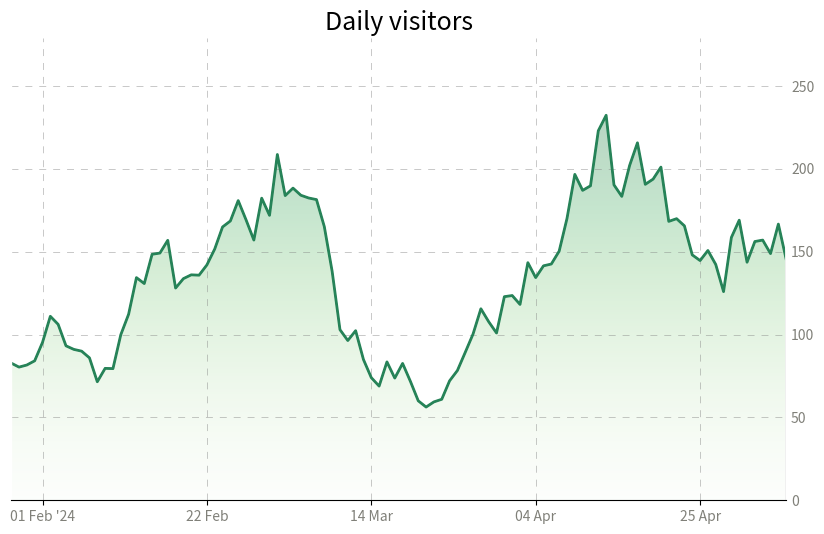

Write Python code to recreate this figure.
import pandas as pd
import numpy as np
import matplotlib.dates as mdates
import matplotlib.pyplot as plt
import matplotlib.ticker as ticker
from matplotlib import rcParams
from matplotlib.path import Path
from matplotlib.patches import PathPatch

np.random.seed(38)

# Data generation
dates = pd.date_range(start='2024-02-01', periods=100, freq='D')
initial_rate = 75
drift = 0.003
volatility = 0.1
returns = np.random.normal(drift, volatility, len(dates))
rates = initial_rate * np.cumprod(1 + returns)

x, y = dates, rates

# General parameters
fig, ax = plt.subplots(figsize=(10, 6))
plt.title("Daily visitors", fontsize=18, color="black")
rcParams['font.family'] = 'DejaVu Sans'
rcParams['font.size'] = 14

# Axis Y to the right
ax.yaxis.tick_right()
ax.yaxis.set_label_position("right")

# Axis
x_interval = 21
ax.xaxis.set_major_formatter(mdates.DateFormatter("%d %b"))
ax.xaxis.set_major_locator(mdates.DayLocator(interval=x_interval))

ax.yaxis.set_major_locator(ticker.MultipleLocator(50))

# Grid
ax.grid(color="gray", linestyle=(0, (10, 10)), linewidth=0.5, alpha=0.6)
ax.tick_params(axis="x", colors="black")
ax.tick_params(axis="y", left=False, labelleft=False) 

# Borders
ax.spines["top"].set_visible(False)
ax.spines['right'].set_visible(False)
ax.spines["bottom"].set_color("black")
ax.spines['left'].set_color('white')
ax.spines['left'].set_linewidth(1)

# Remove ticks from axis Y
ax.tick_params(axis='y', length=0)

# Add year to the first date on the axis
def custom_date_formatter(t, pos, dates, x_interval):
    date = dates[pos*x_interval]
    if pos == 0:
        return date.strftime('%d %b \'%y')  
    else:
        return date.strftime('%d %b')  
ax.xaxis.set_major_formatter(ticker.FuncFormatter((lambda x, pos: custom_date_formatter(x, pos, dates=dates, x_interval=x_interval))))

# Ticks label color
[t.set_color('#808079') for t in ax.yaxis.get_ticklabels()]
[t.set_color('#808079') for t in ax.xaxis.get_ticklabels()]


# Gradient
numeric_x = np.array([i for i in range(len(x))])
numeric_x_patch = np.append(numeric_x, max(numeric_x))
numeric_x_patch = np.append(numeric_x_patch[0], numeric_x_patch)
y_patch = np.append(y, 0)
y_patch = np.append(0, y_patch)

path = Path(np.array([numeric_x_patch, y_patch]).transpose())
patch = PathPatch(path, facecolor='none')
plt.gca().add_patch(patch)

ax.imshow(numeric_x.reshape(len(numeric_x), 1),  interpolation="bicubic",
                cmap=plt.cm.Greens, 
                origin='lower',
                alpha=0.3,
                extent=[min(numeric_x), max(numeric_x), min(y_patch), max(y_patch) * 1.2], 
                aspect="auto", clip_path=patch, clip_on=True)

# Plotting main line
y_chart = y_patch
y_chart[0] = y_chart[1]
y_chart[-1] = y_chart[-2]
ax.plot(numeric_x_patch, y_chart, color='#268358', linewidth=2)

# fix a grey line of imshow
ax.plot([max(numeric_x_patch), max(numeric_x_patch)], [0, max(y)], color='white', linewidth=2)

plt.savefig('high_quality_plot.png', dpi=300, bbox_inches='tight')
plt.show()
